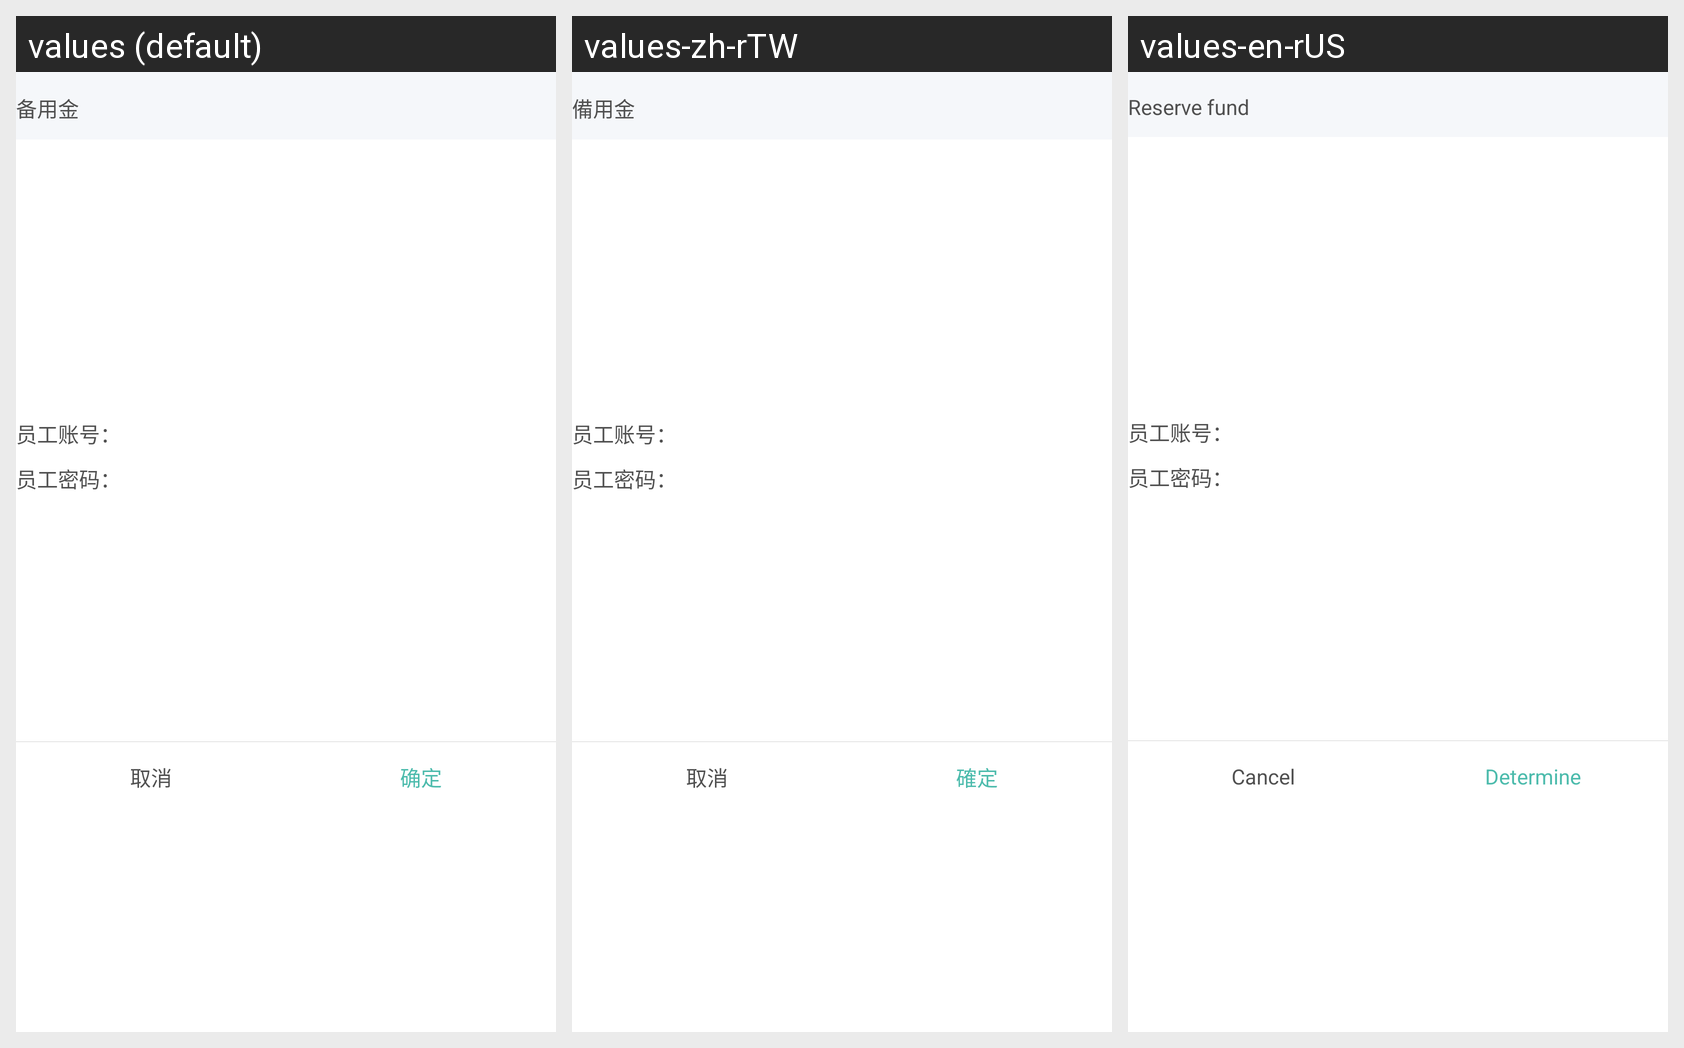

Strings drawn on this Android screen and how each of the app's shown locales translates them:
Android screen res/layout/layout_dialog_edit.xml rendered under 3 locales, left to right: values (default), values-zh-rTW, values-en-rUS. Device: Nexus 5 (rendered at 1080×1920; each locale shown at half size, 540×960, under a caption strip naming it); theme MyAppTheme.
Strings drawn on this screen, with the default value and each locale's value (text and hints the layout hard-codes, and strings that could not be matched under every locale, appear in the picture but are not listed):

text_petty_cash
  values: 备用金
  values-zh-rTW: 備用金
  values-en-rUS: Reserve fund

text_dialog_cancel
  values: 取消
  values-zh-rTW: 取消
  values-en-rUS: Cancel

text_dialog_submit
  values: 确定
  values-zh-rTW: 確定
  values-en-rUS: Determine
